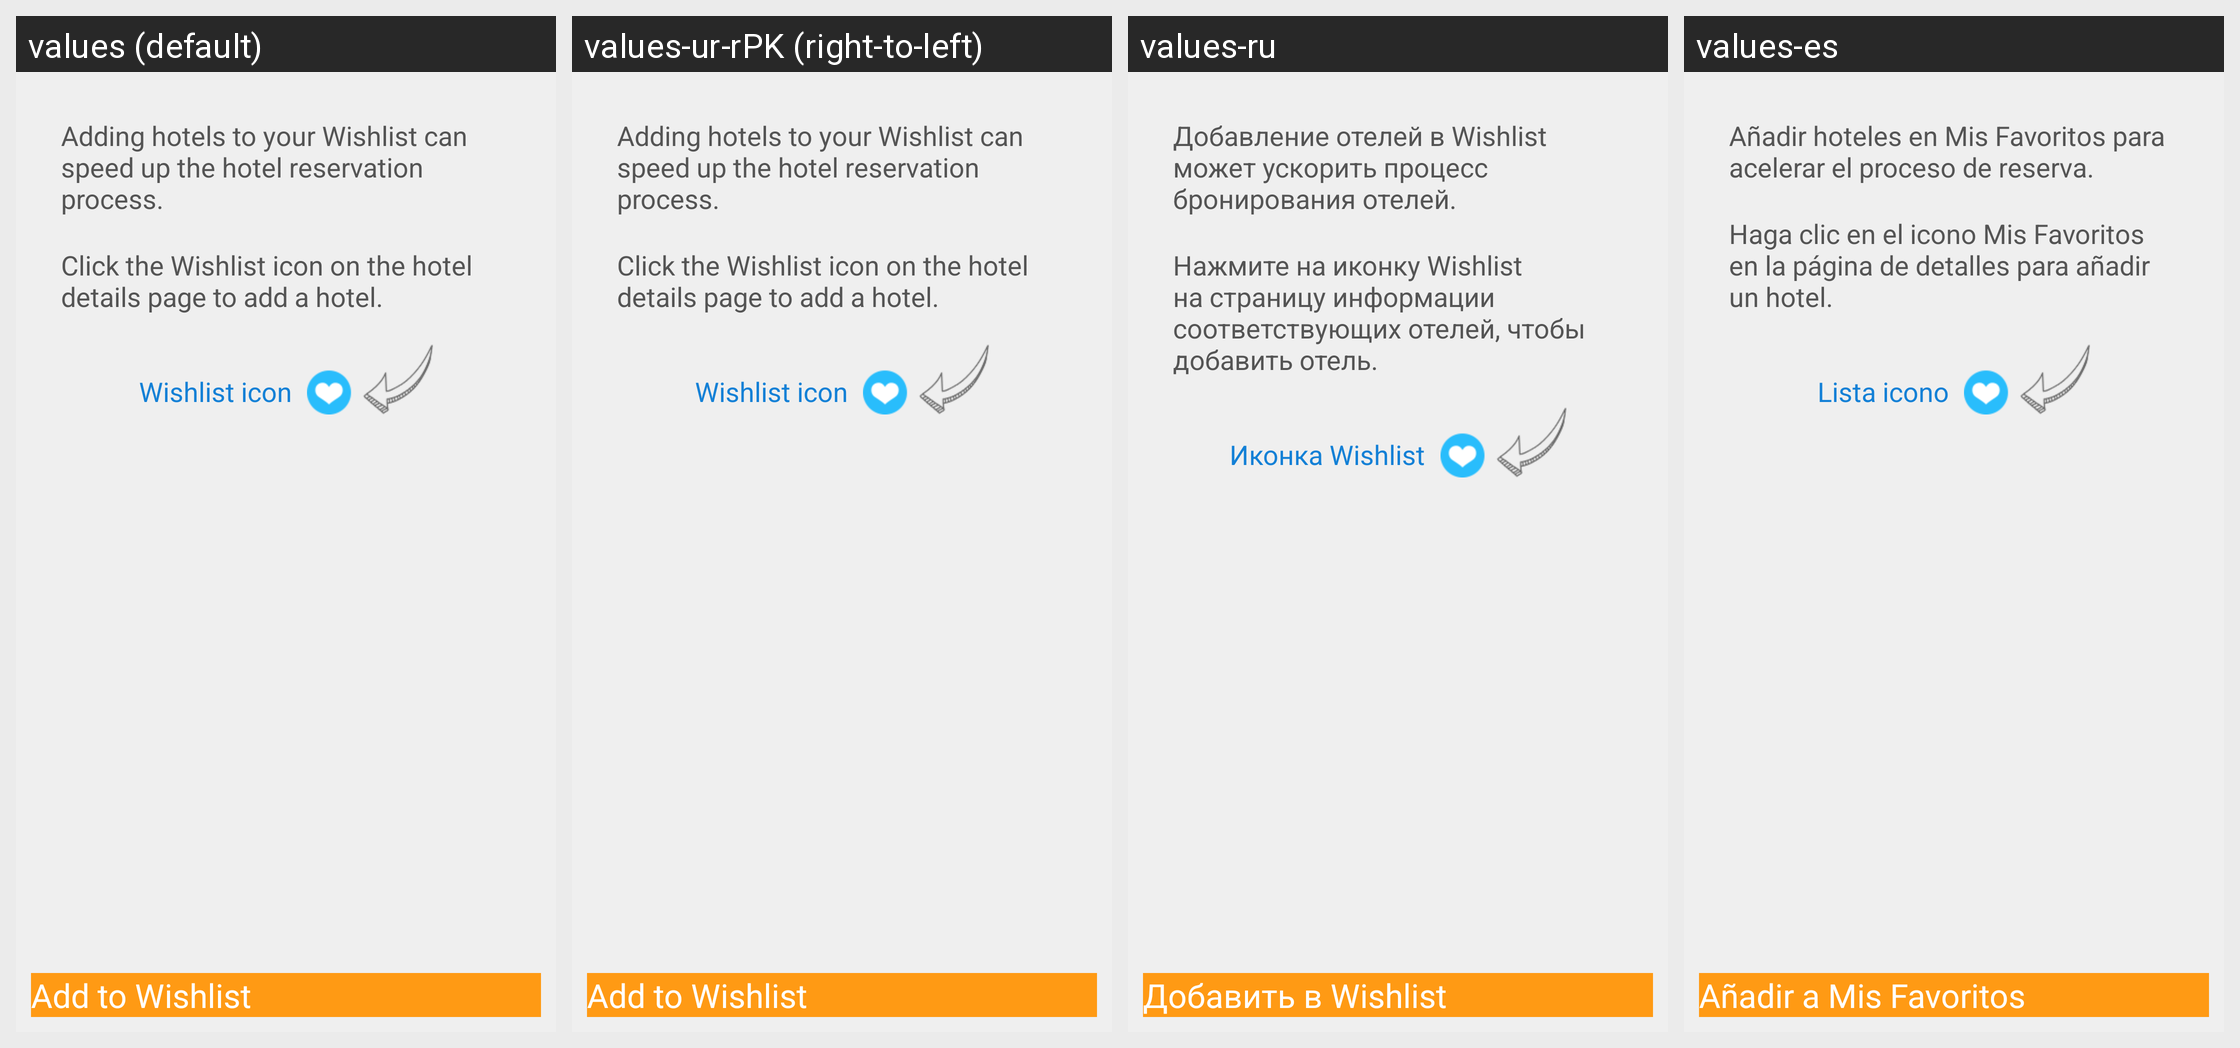

Strings drawn on this Android screen and how each of the app's shown locales translates them:
Android screen res/layout/view_wish_list_empty.xml rendered under 4 locales, left to right: values (default), values-ur-rPK (right-to-left), values-ru, values-es. Device: Nexus 5 (rendered at 1080×1920; each locale shown at half size, 540×960, under a caption strip naming it); theme Theme.MaterialComponents.DayNight.NoActionBar.
Other locales in the repository, not shown: values-af, values-am, values-ar, values-bg, values-bn-rBD, values-ca, values-cs, values-da, values-de, values-el, values-en-rIN, values-es-rUS, values-et-rEE, values-eu-rES, values-fi, values-fr, values-fr-rCA, values-gl-rES, values-hi, values-hr, values-hu, values-hy-rAM, values-in, values-is-rIS, values-it, values-iw, values-ja, values-ka-rGE, values-kk-rKZ, values-km-rKH, values-kn-rIN, values-ko, values-ky-rKG, values-lo-rLA, values-lt, values-lv, values-mk-rMK, values-ml-rIN, values-mn-rMN, values-mr-rIN, values-ms-rMY, values-my-rMM, values-nb, values-ne-rNP, values-nl, values-pl, values-pt-rBR, values-pt-rPT, values-ro, values-si-rLK, values-sk, values-sl, values-sr, values-sv, values-sw, values-ta-rIN, values-te-rIN, values-th, values-tl, values-tr, values-uk, values-uz-rUZ, values-vi, values-zh, values-zh-rCN, values-zh-rHK, values-zh-rTW, values-zu.
Strings drawn on this screen, with the default value and each locale's value (text and hints the layout hard-codes, and strings that could not be matched under every locale, appear in the picture but are not listed):

wish_empty_tip_1
  values: Adding hotels to your Wishlist can speed up the hotel reservation process.
  values-ur-rPK: Adding hotels to your Wishlist can speed up the hotel reservation process.  [not translated; the default value is used]
  values-ru: Добавление отелей в Wishlist может ускорить процесс бронирования отелей.
  values-es: Añadir hoteles en Mis Favoritos para acelerar el proceso de reserva.

wish_empty_tip_2
  values: Click the Wishlist icon on the hotel details page to add a hotel.
  values-ur-rPK: Click the Wishlist icon on the hotel details page to add a hotel.  [not translated; the default value is used]
  values-ru: Нажмите на иконку Wishlist на страницу информации соответствующих отелей, чтобы добавить отель.
  values-es: Haga clic en el icono Mis Favoritos en la página de detalles para añadir un hotel.

wish_list_icon
  values: Wishlist icon
  values-ur-rPK: Wishlist icon  [not translated; the default value is used]
  values-ru: Иконка Wishlist
  values-es: Lista icono

wish_list_add
  values: Add to Wishlist
  values-ur-rPK: Add to Wishlist  [not translated; the default value is used]
  values-ru: Добавить в Wishlist
  values-es: Añadir a Mis Favoritos
